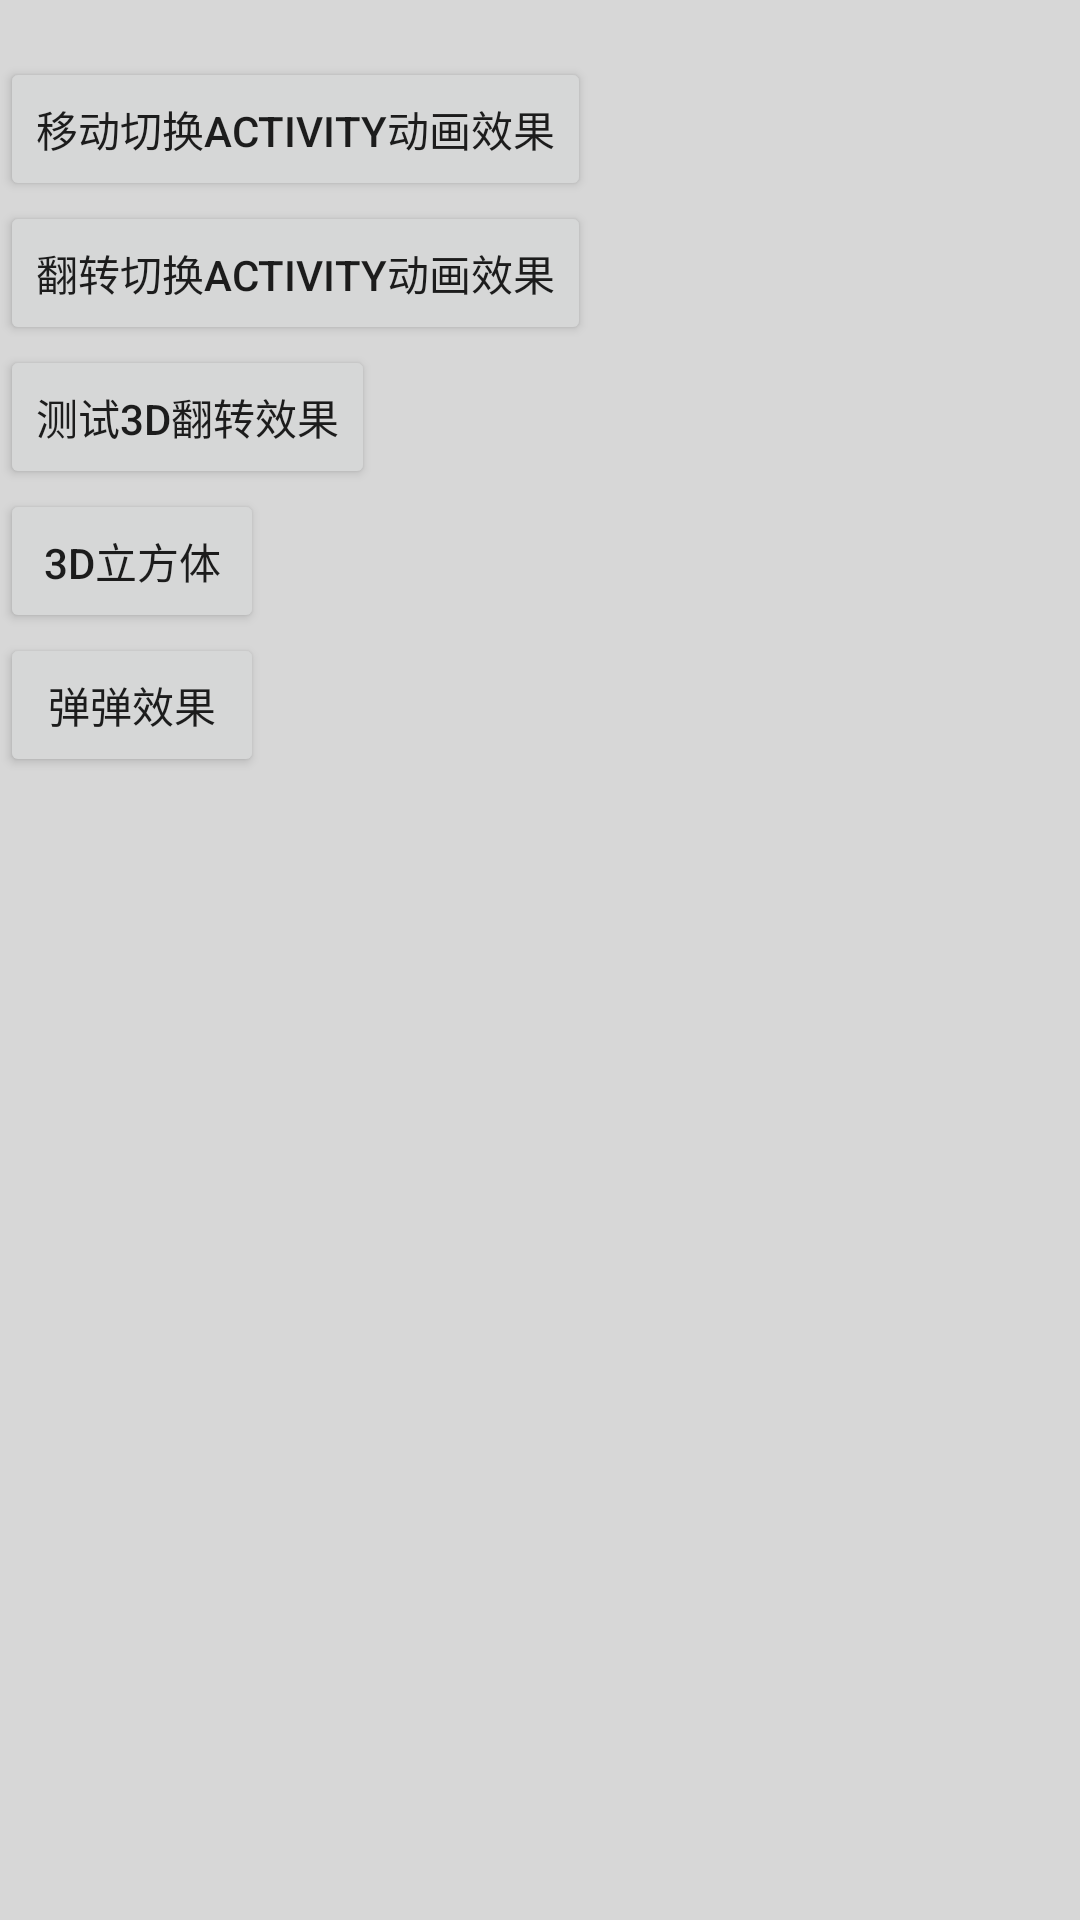

Here is an Android app screen rendered from its layout file. Give the layout XML and the strings, colors and styles it references.
<!-- AndroidManifest.xml: fallback theme Theme.MaterialComponents.DayNight.NoActionBar -->
<!-- res/layout/main.xml -->
<?xml version="1.0" encoding="utf-8"?>
<LinearLayout xmlns:android="http://schemas.android.com/apk/res/android"
    android:layout_width="fill_parent"
    android:layout_height="fill_parent"
    android:orientation="vertical"
    android:background="#d7d7d7" 
    android:id="@+id/layout">
    
    <TextView android:id="@+id/menutext" android:textColor="#000000" android:layout_width="fill_parent" android:layout_height="wrap_content"/>

    <Button
        android:id="@+id/button1"
        android:layout_width="wrap_content"
        android:layout_height="wrap_content"
        android:text="@string/menu_overpendding" />

    <Button
        android:id="@+id/button2"
        android:layout_width="wrap_content"
        android:layout_height="wrap_content"
        android:text="@string/menu_overpendding3d" />

    <Button
        android:id="@+id/button3"
        android:layout_width="wrap_content"
        android:layout_height="wrap_content"
        android:text="测试3d翻转效果" />

    <Button
        android:id="@+id/button4"
        android:layout_width="wrap_content"
        android:layout_height="wrap_content"
        android:text="3D立方体" />

    <Button
        android:id="@+id/button5"
        android:layout_width="wrap_content"
        android:layout_height="wrap_content"
        android:text="弹弹效果" />

</LinearLayout>
<!-- resources referenced by this layout -->
<resources>
  <string name="menu_overpendding">移动切换Activity动画效果</string>
  <string name="menu_overpendding3d">翻转切换Activity动画效果</string>
</resources>
